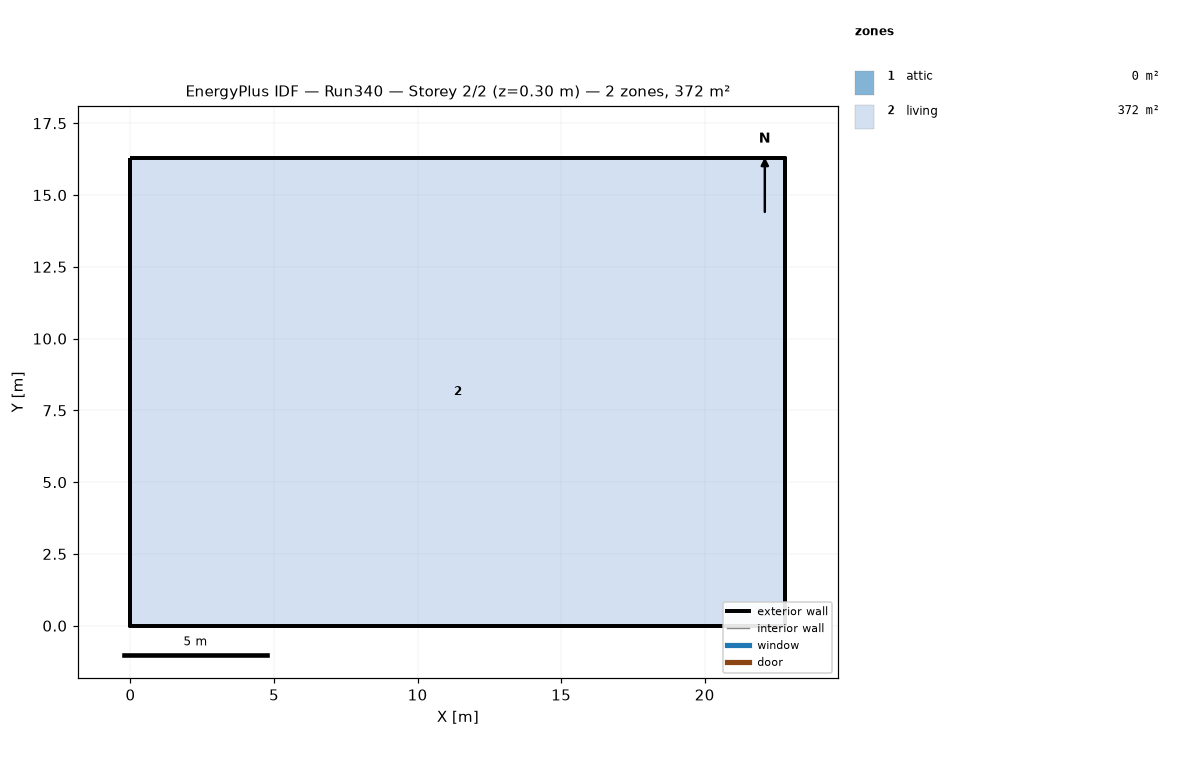
=== STOREY PLAN SPEC (per zone: floor XY polygon, exterior-wall plan segments, windows/doors) ===
zone 1: attic  (0.0 m²)
  exterior wall: (22.81, 0.00) – (22.81, 16.29) – (22.81, 8.15)  [24.4 m]
  exterior wall: (0.00, 16.29) – (0.00, 0.00) – (0.00, 8.15)  [24.4 m]
zone 2: living  (371.6 m²)
  floor: (0.00, 0.00) (0.00, 16.29) (22.81, 16.29) (22.81, 0.00)
  exterior wall: (0.00, 0.00) – (22.81, 0.00)  [22.8 m]
  exterior wall: (22.81, 0.00) – (22.81, 16.29)  [16.3 m]
  exterior wall: (22.81, 16.29) – (0.00, 16.29)  [22.8 m]
  exterior wall: (0.00, 16.29) – (0.00, 0.00)  [16.3 m]

=== DERIVED (storey summary) ===
Building: Run340
Storey: 2 of 2  (floor level z = 0.30 m)
Storey gross floor area: 371.6 m²
Zones on this storey: 2
  - attic: floor 0.0 m²; exterior wall 48.9 m (22.3 m²); WWR 0.0%
  - living: floor 371.6 m²; exterior wall 78.2 m (286.0 m²); WWR 0.0%
Zone adjacency: (none detected)